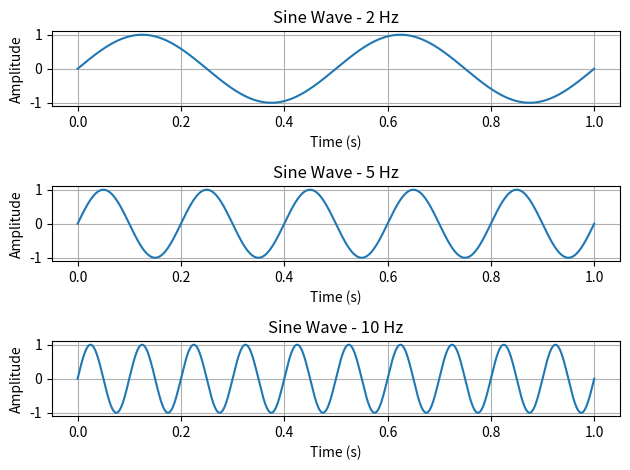

Python code for this plot:
import numpy as np                  # NumPy library
import matplotlib.pyplot as plt     # Graph আঁকার জন্য

# Time from 0 to 1 second
t = np.linspace(0, 1, 1000)

# Create three sine waves
y1 = np.sin(2 * np.pi * 2 * t)      # 2 Hz sine wave
y2 = np.sin(2 * np.pi * 5 * t)      # 5 Hz sine wave
y3 = np.sin(2 * np.pi * 10 * t)     # 10 Hz sine wave


# Plot 2 Hz sine wave
plt.subplot(3, 1, 1)
plt.plot(t, y1)
plt.title("Sine Wave - 2 Hz")
plt.xlabel("Time (s)")
plt.ylabel("Amplitude")
plt.grid()


# Plot 5 Hz sine wave
plt.subplot(3, 1, 2)
plt.plot(t, y2)
plt.title("Sine Wave - 5 Hz")
plt.xlabel("Time (s)")
plt.ylabel("Amplitude")
plt.grid()


# Plot 10 Hz sine wave
plt.subplot(3, 1, 3)
plt.plot(t, y3)
plt.title("Sine Wave - 10 Hz")
plt.xlabel("Time (s)")
plt.ylabel("Amplitude")
plt.grid()


# Adjust the graphs
plt.tight_layout()

# Show all graphs
plt.show()



# ## Theory

# A sinusoidal wave is a periodic signal commonly used in signal processing and communication systems. It can be represented as:

# $$
# x(t)=A\sin(2\pi ft+\phi)
# $$

# where \(A\) is the amplitude, \(f\) is the frequency, \(t\) is time, and \(\phi\) is the phase. Frequency determines the number of cycles completed per second. Higher frequency produces more cycles in the same time interval, while lower frequency produces fewer cycles. The time period is related to frequency by:

# $$
# T=\frac{1}{f}
# $$

# In this experiment, sinusoidal waves with different frequencies are generated and plotted using MATLAB/Python.

# ### Objectives

# * To generate sinusoidal waves with different frequencies.
# * To plot the generated signals using MATLAB/Python.
# * To observe the effect of frequency on the waveform.
# * To understand the relationship between frequency and time period.
